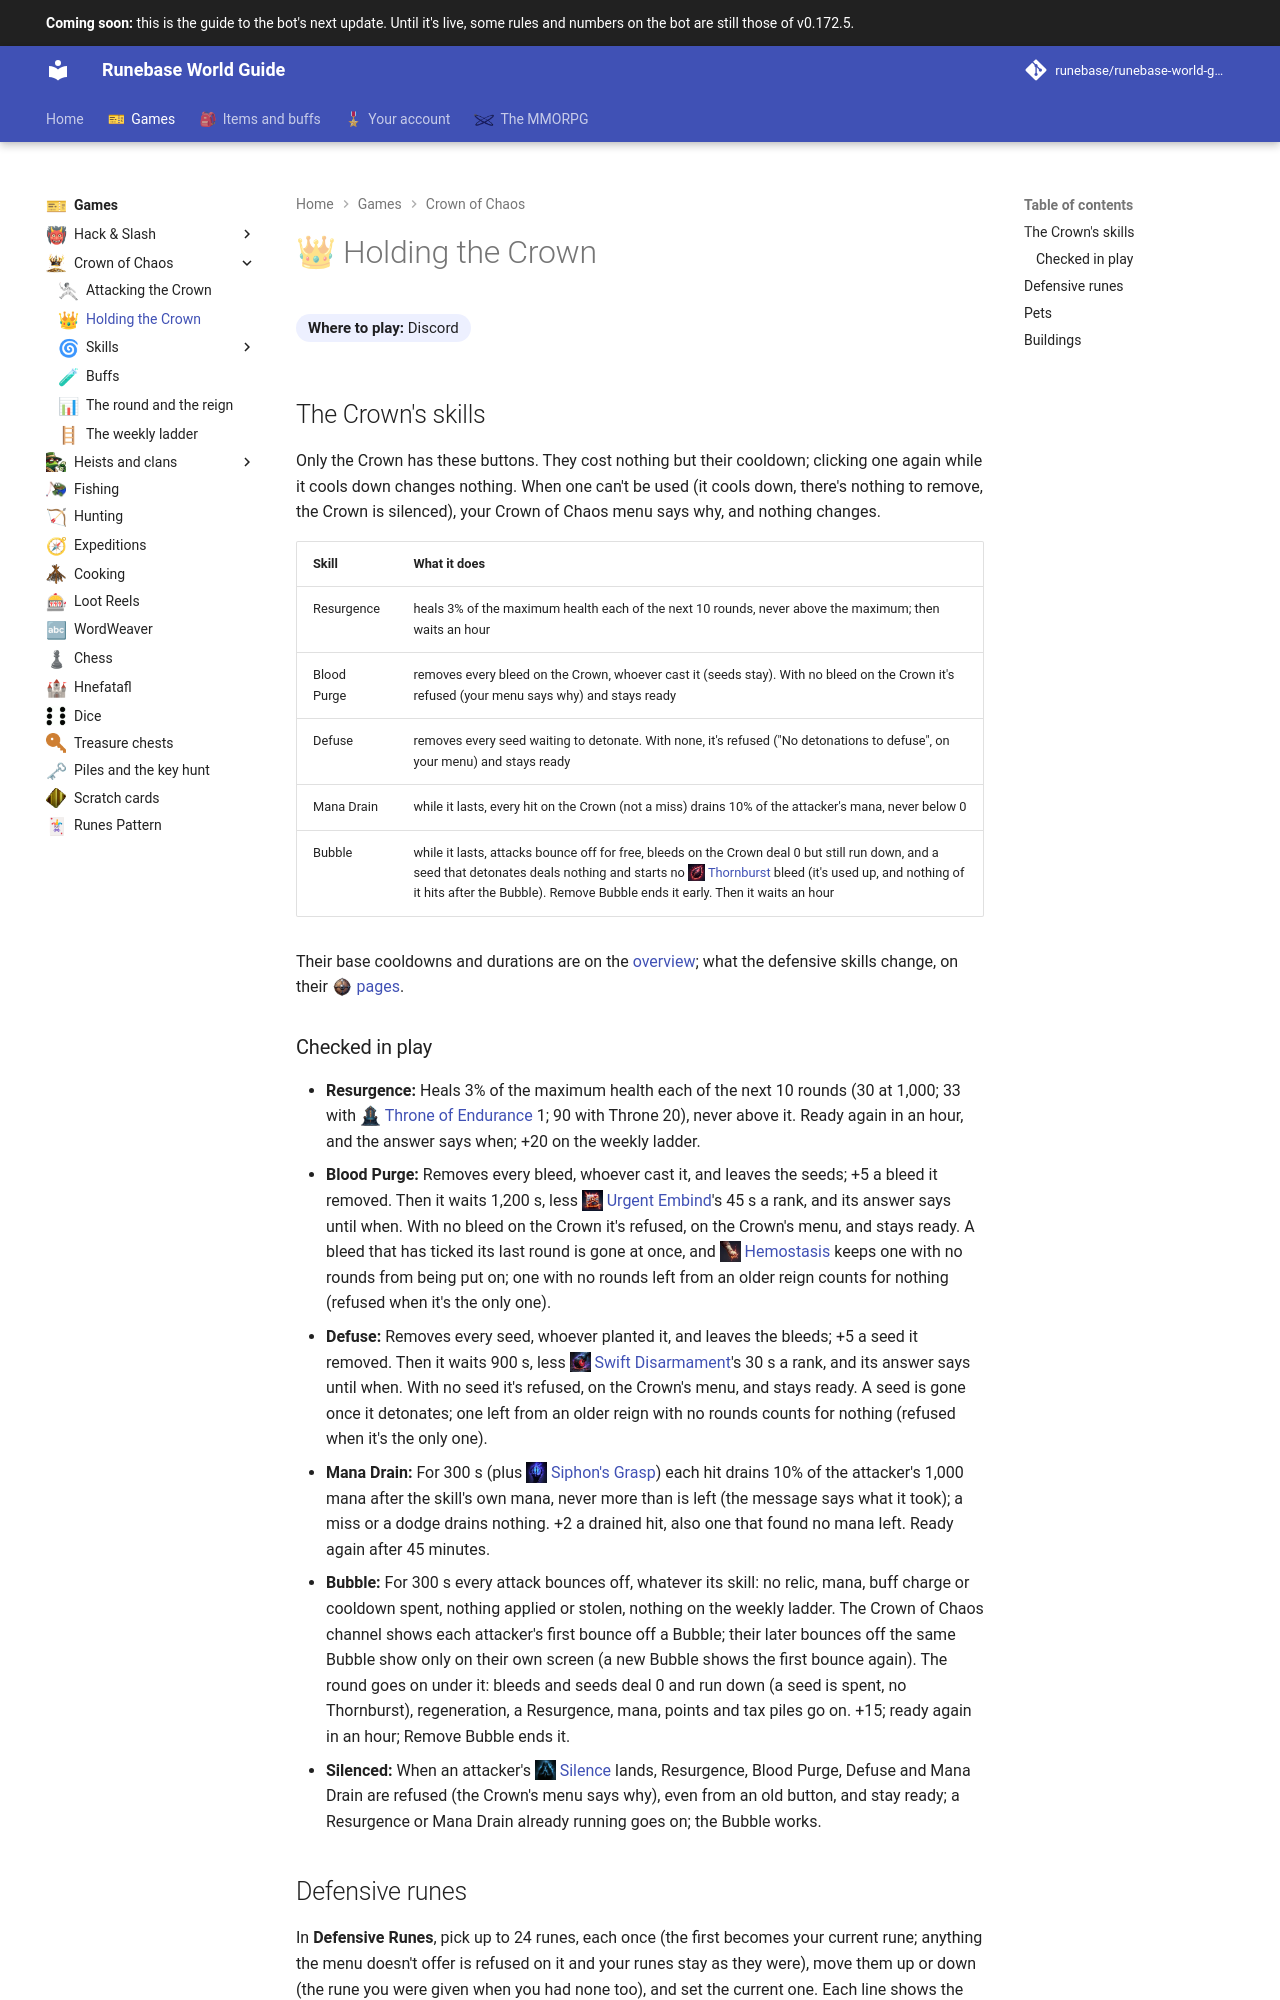

repository: Runebase/runebase-world-guide · page: next/games/crown-of-chaos/holding-the-crown/index.html · generator: mkdocs

---
title: "Holding the Crown"
icon: guide/nav
nav_emoji: "👑"
---

# 👑 Holding the Crown

**Where to play:** Discord
{ .where-to-play }

## The Crown's skills

Only the Crown has these buttons. They cost nothing but their cooldown; clicking one again while it cools down changes nothing. When one can't be used (it cools down, there's nothing to remove, the Crown is silenced), your Crown of Chaos menu says why, and nothing changes.

| Skill | What it does |
|---|---|
| Resurgence | heals 3% of the maximum health each of the next 10 rounds, never above the maximum; then waits an hour |
| Blood Purge | removes every bleed on the Crown, whoever cast it (seeds stay). With no bleed on the Crown it's refused (your menu says why) and stays ready |
| Defuse | removes every seed waiting to detonate. With none, it's refused ("No detonations to defuse", on your menu) and stays ready |
| Mana Drain | while it lasts, every hit on the Crown (not a miss) drains 10% of the attacker's mana, never below 0 |
| Bubble | while it lasts, attacks bounce off for free, bleeds on the Crown deal 0 but still run down, and a seed that detonates deals nothing and starts no <span class="gi-m">![](../../assets/icons/crown-skill/thornburst.webp){ .gi .gi-mention width="20" height="20" loading="lazy" }&nbsp;[Thornburst](skills/offensive/thornburst.md)</span> bleed (it's used up, and nothing of it hits after the Bubble). Remove Bubble ends it early. Then it waits an hour |

Their base cooldowns and durations are on the [overview](index.md#how-a-reign-works); what the defensive skills change, on their <span class="gi-m">![](../../assets/icons/crown-tree/defensive.webp){ .gi .gi-mention width="20" height="20" loading="lazy" }&nbsp;[pages](skills/defensive/index.md)</span>.

### Checked in play

- **Resurgence:** Heals 3% of the maximum health each of the next 10 rounds (30 at 1,000; 33 with <span class="gi-m">![](../../assets/icons/crown-skill/throne-of-endurance.webp){ .gi .gi-mention width="20" height="20" loading="lazy" }&nbsp;[Throne of Endurance](skills/defensive/throne-of-endurance.md)</span> 1; 90 with Throne 20), never above it. Ready again in an hour, and the answer says when; +20 on the weekly ladder.
- **Blood Purge:** Removes every bleed, whoever cast it, and leaves the seeds; +5 a bleed it removed. Then it waits 1,200 s, less <span class="gi-m">![](../../assets/icons/crown-skill/urgent-embind.webp){ .gi .gi-mention width="20" height="20" loading="lazy" }&nbsp;[Urgent Embind](skills/defensive/urgent-embind.md)</span>'s 45 s a rank, and its answer says until when. With no bleed on the Crown it's refused, on the Crown's menu, and stays ready. A bleed that has ticked its last round is gone at once, and <span class="gi-m">![](../../assets/icons/crown-skill/hemostasis.webp){ .gi .gi-mention width="20" height="20" loading="lazy" }&nbsp;[Hemostasis](skills/defensive/hemostasis.md)</span> keeps one with no rounds from being put on; one with no rounds left from an older reign counts for nothing (refused when it's the only one).
- **Defuse:** Removes every seed, whoever planted it, and leaves the bleeds; +5 a seed it removed. Then it waits 900 s, less <span class="gi-m">![](../../assets/icons/crown-skill/swift-disarmament.webp){ .gi .gi-mention width="20" height="20" loading="lazy" }&nbsp;[Swift Disarmament](skills/defensive/swift-disarmament.md)</span>'s 30 s a rank, and its answer says until when. With no seed it's refused, on the Crown's menu, and stays ready. A seed is gone once it detonates; one left from an older reign with no rounds counts for nothing (refused when it's the only one).
- **Mana Drain:** For 300 s (plus <span class="gi-m">![](../../assets/icons/crown-skill/siphons-grasp.webp){ .gi .gi-mention width="20" height="20" loading="lazy" }&nbsp;[Siphon's Grasp](skills/defensive/siphons-grasp.md)</span>) each hit drains 10% of the attacker's 1,000 mana after the skill's own mana, never more than is left (the message says what it took); a miss or a dodge drains nothing. +2 a drained hit, also one that found no mana left. Ready again after 45 minutes.
- **Bubble:** For 300 s every attack bounces off, whatever its skill: no relic, mana, buff charge or cooldown spent, nothing applied or stolen, nothing on the weekly ladder. The Crown of Chaos channel shows each attacker's first bounce off a Bubble; their later bounces off the same Bubble show only on their own screen (a new Bubble shows the first bounce again). The round goes on under it: bleeds and seeds deal 0 and run down (a seed is spent, no Thornburst), regeneration, a Resurgence, mana, points and tax piles go on. +15; ready again in an hour; Remove Bubble ends it.
- **Silenced:** When an attacker's <span class="gi-m">![](../../assets/icons/crown-skill/silence.webp){ .gi .gi-mention width="20" height="20" loading="lazy" }&nbsp;[Silence](skills/offensive/silence.md)</span> lands, Resurgence, Blood Purge, Defuse and Mana Drain are refused (the Crown's menu says why), even from an old button, and stay ready; a Resurgence or Mana Drain already running goes on; the Bubble works.
